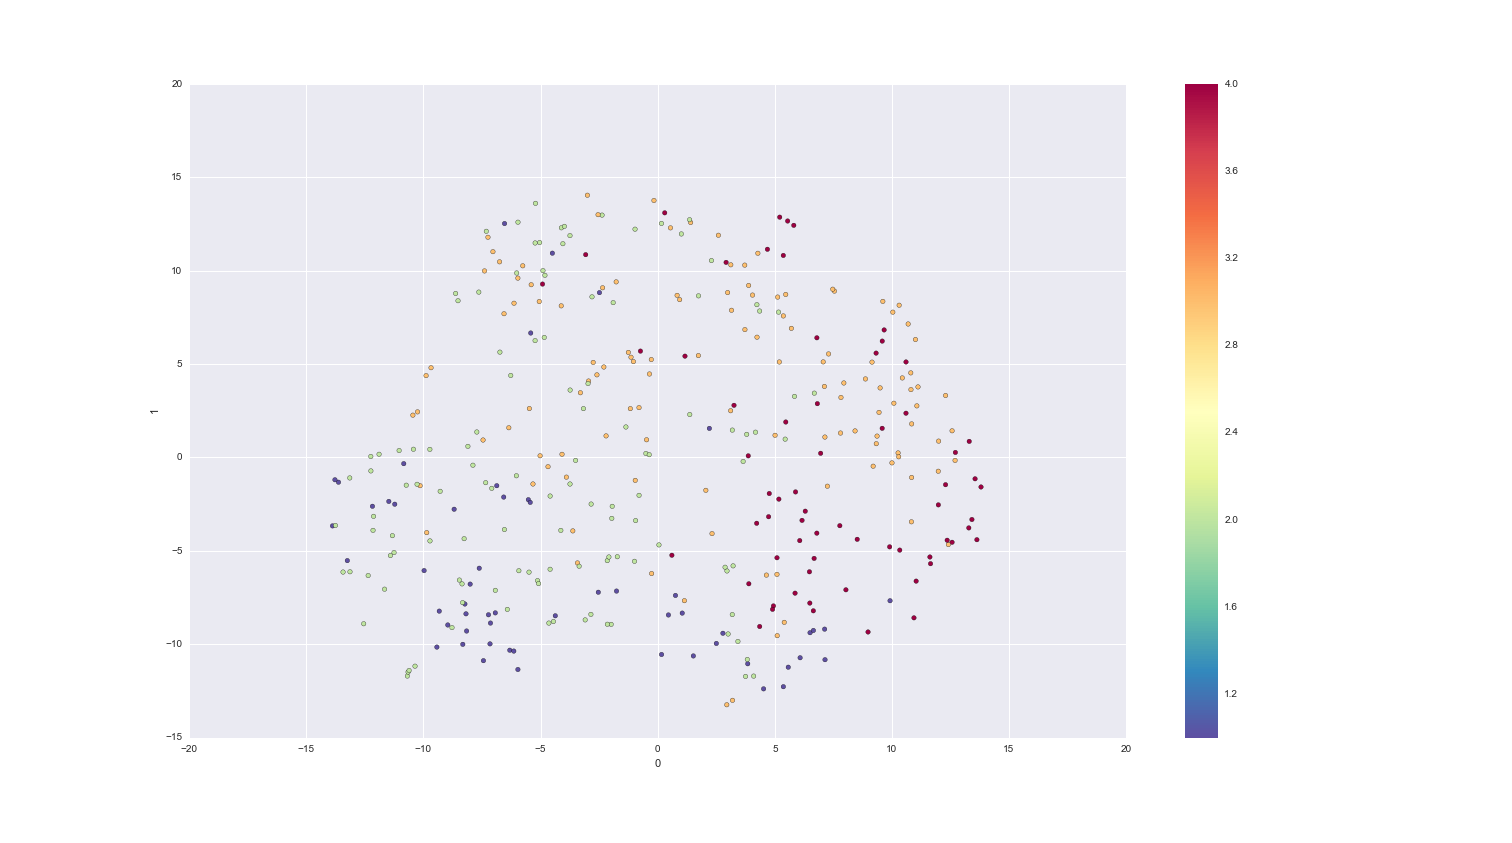

Values plotted in this chart, from the file beside it:
, 0, 1
p214-010-60001-cl.png, 7.062, 5.121
p214-010-60001-cr.png, 10.26, 0.2445
p214-010-60001-ml.png, 10.28, 0.03725
p214-010-60001-mr.png, 9.995, -0.287
p214-010-60005-cl.png, 12.7, 0.2705
p214-010-60005-cr.png, 13.41, -3.321
p214-010-60005-ml.png, 10.59, 2.371
p214-010-60005-mr.png, 10.59, 5.116
p214-010-60008-cl.png, -8.228, -7.846
p214-010-60008-cr.png, -7.221, -8.423
p214-010-60008-ml.png, -13.88, -3.663
p214-010-60008-mr.png, -8.003, -6.781
p214-010-60012-cl.png, -6.019, 9.88
p214-010-60012-cr.png, 1.367, 2.301
p214-010-60012-ml.png, -0.9906, -5.559
p214-010-60012-mr.png, 3.184, 1.467
p214-010-60013-cl.png, -9.672, 4.807
p214-010-60013-cr.png, -0.1605, 13.76
p214-010-60013-ml.png, -10.14, -1.51
p214-010-60013-mr.png, -9.884, 4.385
p214-010-60020-cl.png, -11.25, -5.091
p214-010-60020-cr.png, -13.13, -6.12
p214-010-60020-ml.png, -11.66, -7.052
p214-010-60020-mr.png, -12.35, -6.321
p214-010-60026-cl.png, 7.29, 5.546
p214-010-60026-cr.png, 12.28, 3.321
p214-010-60026-ml.png, 5.702, 6.916
p214-010-60026-mr.png, 10.83, -1.07
p214-010-60029-cl.png, 9.578, 1.563
p214-010-60029-cr.png, 9.581, 6.233
p214-010-60029-ml.png, 6.791, 6.41
p214-010-60029-mr.png, 9.318, 5.59
p214-010-60045-cl.png, -7.243, 11.79
p214-010-60045-cr.png, -6.132, 8.261
p214-010-60045-ml.png, -7.39, 9.991
p214-010-60045-mr.png, -6.558, 7.7
p214-010-60046-cl.png, 13.27, -3.771
p214-010-60046-cr.png, 9.896, -4.786
p214-010-60046-ml.png, 6.06, -4.45
p214-010-60046-mr.png, 8.512, -4.382
p214-010-60054-cl.png, -2.594, 4.427
p214-010-60054-cr.png, -0.3518, 4.472
p214-010-60054-ml.png, -2.753, 5.091
p214-010-60054-mr.png, -2.299, 4.846
p214-010-60056-cl.png, 7.112, 3.805
p214-010-60056-cr.png, 0.8279, 8.683
p214-010-60056-ml.png, 3.88, 9.214
p214-010-60056-mr.png, 0.5442, 12.3
p214-010-60060-cl.png, 13.54, -1.141
p214-010-60060-cr.png, 13.79, -1.579
p214-010-60060-ml.png, 13.62, -4.403
p214-010-60060-mr.png, 12.56, -4.54
p214-010-60062-cl.png, 6.788, -4.052
p214-010-60062-cr.png, 4.76, -1.929
p214-010-60062-ml.png, 4.351, -9.051
p214-010-60062-mr.png, 8.03, -7.085
p214-010-60066-cl.png, 7.819, 3.215
p214-010-60066-cr.png, 7.941, 3.991
p214-010-60066-ml.png, 1.138, -7.669
p214-010-60066-mr.png, 7.8, 1.309
... 300 more rows
